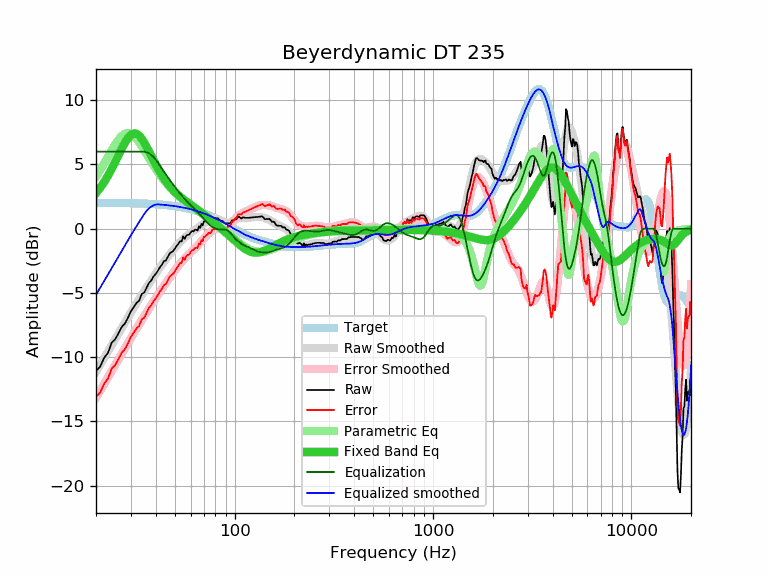

The data file committed next to this chart (first rows):
frequency, raw, error, smoothed, error_smoothed, equalization, parametric_eq, equalized_raw, equalized_smoothed, target
20, -11.07, -13.09, -11.14, -13.16, 6.00, 2.77, -5.07, -5.14, 2.02
21, -10.73, -12.75, -10.59, -12.61, 6.00, 3.19, -4.73, -4.59, 2.02
22, -10.04, -12.05, -10.06, -12.08, 6.00, 3.64, -4.04, -4.06, 2.01
23, -9.65, -11.66, -9.55, -11.56, 6.00, 4.14, -3.65, -3.55, 2.01
24, -8.87, -10.88, -9.06, -11.07, 6.00, 4.66, -2.87, -3.06, 2.01
25, -8.60, -10.61, -8.58, -10.59, 6.00, 5.20, -2.60, -2.58, 2.01
26, -8.12, -10.12, -8.13, -10.13, 6.00, 5.73, -2.12, -2.13, 2.00
27, -7.63, -9.63, -7.70, -9.70, 6.00, 6.25, -1.63, -1.70, 2.00
28, -7.37, -9.36, -7.28, -9.28, 6.00, 6.70, -1.37, -1.28, 2.00
29, -6.92, -8.91, -6.89, -8.88, 6.00, 7.07, -0.92, -0.89, 1.99
30, -6.42, -8.41, -6.51, -8.50, 6.00, 7.31, -0.42, -0.51, 1.99
31, -6.09, -8.07, -6.15, -8.13, 6.00, 7.42, -0.09, -0.15, 1.98
32, -5.78, -7.75, -5.80, -7.78, 6.00, 7.40, 0.22, 0.20, 1.98
33, -5.60, -7.57, -5.47, -7.44, 6.00, 7.25, 0.40, 0.53, 1.97
34, -5.09, -7.05, -5.16, -7.12, 6.00, 7.01, 0.91, 0.84, 1.96
35, -4.97, -6.92, -4.85, -6.81, 6.00, 6.71, 1.03, 1.15, 1.95
36, -4.59, -6.54, -4.56, -6.51, 5.96, 6.37, 1.37, 1.40, 1.95
37, -4.22, -6.16, -4.28, -6.22, 5.87, 6.01, 1.65, 1.59, 1.94
38, -4.02, -5.95, -4.01, -5.94, 5.74, 5.66, 1.72, 1.73, 1.93
39, -3.72, -5.64, -3.75, -5.67, 5.57, 5.32, 1.85, 1.82, 1.92
40, -3.52, -5.43, -3.50, -5.40, 5.37, 4.99, 1.86, 1.88, 1.91
41, -3.27, -5.17, -3.26, -5.15, 5.15, 4.69, 1.88, 1.90, 1.90
42, -3.00, -4.88, -3.02, -4.91, 4.91, 4.41, 1.91, 1.88, 1.88
43, -2.80, -4.67, -2.80, -4.67, 4.67, 4.15, 1.88, 1.87, 1.87
44, -2.52, -4.38, -2.59, -4.45, 4.45, 3.91, 1.93, 1.86, 1.86
45, -2.48, -4.32, -2.39, -4.23, 4.23, 3.69, 1.75, 1.84, 1.84
46, -2.21, -4.04, -2.19, -4.02, 4.02, 3.49, 1.81, 1.83, 1.83
47, -1.93, -3.74, -2.00, -3.81, 3.81, 3.31, 1.89, 1.81, 1.81
48, -1.82, -3.61, -1.82, -3.62, 3.62, 3.15, 1.80, 1.79, 1.79
49, -1.73, -3.50, -1.65, -3.43, 3.43, 2.99, 1.70, 1.78, 1.78
50, -1.55, -3.31, -1.49, -3.24, 3.24, 2.85, 1.70, 1.76, 1.76
51, -1.33, -3.07, -1.33, -3.07, 3.07, 2.73, 1.74, 1.74, 1.74
52, -1.19, -2.91, -1.19, -2.90, 2.90, 2.61, 1.71, 1.72, 1.72
53, -0.98, -2.67, -1.05, -2.74, 2.74, 2.50, 1.76, 1.69, 1.69
54, -0.99, -2.66, -0.92, -2.59, 2.59, 2.39, 1.60, 1.67, 1.67
55, -0.59, -2.24, -0.80, -2.45, 2.45, 2.30, 1.86, 1.65, 1.65
56, -0.79, -2.41, -0.69, -2.31, 2.31, 2.21, 1.52, 1.62, 1.62
57, -0.54, -2.14, -0.59, -2.19, 2.19, 2.12, 1.65, 1.60, 1.60
58, -0.48, -2.05, -0.49, -2.07, 2.07, 2.03, 1.59, 1.57, 1.57
59, -0.46, -2.00, -0.41, -1.95, 1.95, 1.95, 1.49, 1.55, 1.55
60, -0.29, -1.81, -0.33, -1.84, 1.84, 1.87, 1.56, 1.52, 1.52
61, -0.18, -1.67, -0.25, -1.74, 1.74, 1.79, 1.56, 1.49, 1.49
62, -0.21, -1.67, -0.17, -1.63, 1.63, 1.72, 1.42, 1.46, 1.46
63, -0.08, -1.51, -0.10, -1.53, 1.53, 1.64, 1.45, 1.43, 1.43
64, -0.08, -1.48, -0.02, -1.42, 1.42, 1.56, 1.34, 1.40, 1.40
65, -0.14, -1.50, 0.05, -1.31, 1.31, 1.49, 1.17, 1.36, 1.36
66, 0.18, -1.15, 0.13, -1.20, 1.20, 1.41, 1.38, 1.33, 1.33
67, 0.06, -1.24, 0.21, -1.09, 1.09, 1.33, 1.15, 1.30, 1.30
68, 0.38, -0.88, 0.28, -0.98, 0.98, 1.26, 1.36, 1.26, 1.26
69, 0.26, -0.97, 0.36, -0.87, 0.87, 1.18, 1.13, 1.23, 1.23
70, 0.57, -0.62, 0.43, -0.76, 0.76, 1.11, 1.33, 1.19, 1.19
71, 0.55, -0.60, 0.50, -0.65, 0.65, 1.03, 1.20, 1.16, 1.16
72, 0.62, -0.50, 0.57, -0.55, 0.55, 0.96, 1.17, 1.12, 1.12
73, 0.62, -0.46, 0.63, -0.45, 0.45, 0.88, 1.07, 1.08, 1.08
74, 0.72, -0.32, 0.68, -0.36, 0.36, 0.81, 1.08, 1.04, 1.04
75, 0.66, -0.34, 0.72, -0.28, 0.28, 0.74, 0.94, 1.00, 1.00
76, 0.66, -0.30, 0.76, -0.21, 0.21, 0.66, 0.87, 0.96, 0.96
77, 0.82, -0.10, 0.78, -0.14, 0.14, 0.59, 0.96, 0.92, 0.92
78, 0.82, -0.06, 0.79, -0.09, 0.09, 0.52, 0.91, 0.88, 0.88
79, 0.82, -0.02, 0.80, -0.05, 0.05, 0.45, 0.87, 0.84, 0.84
... 553 more rows
